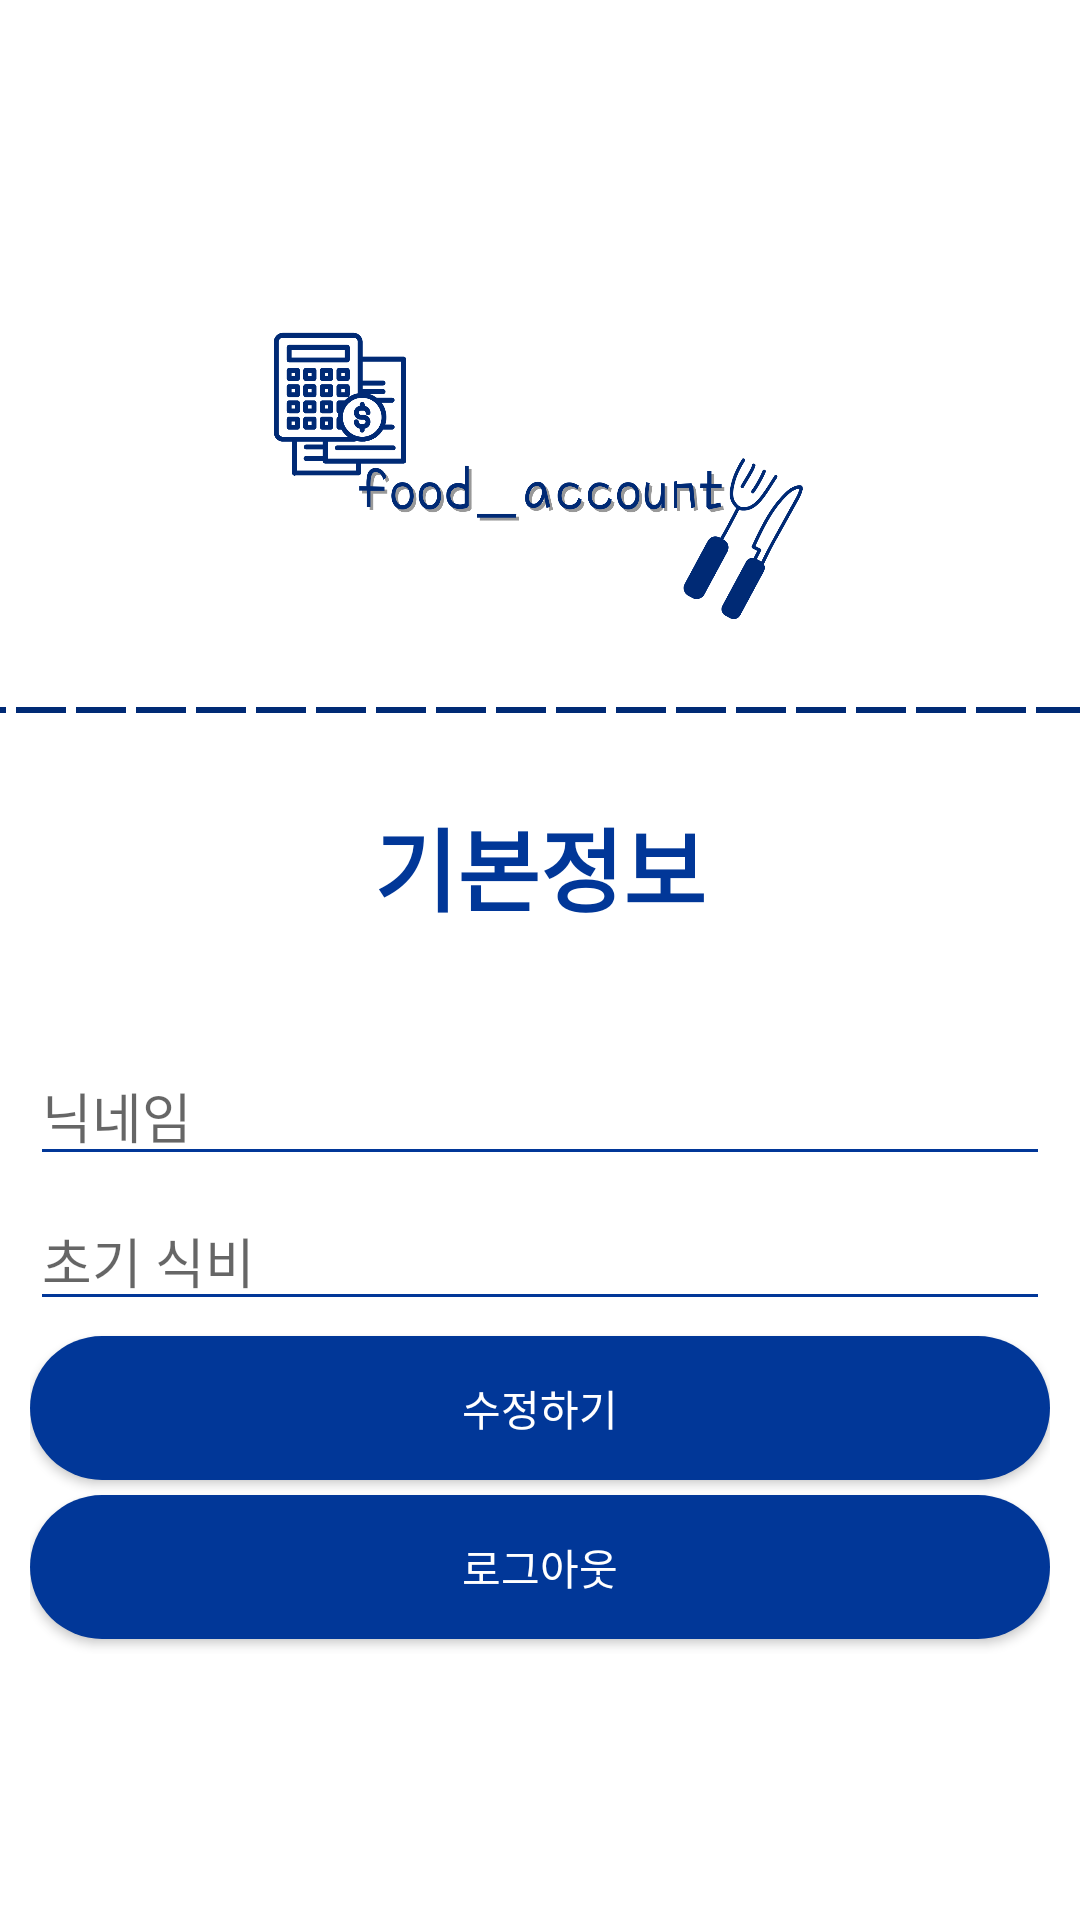

Reconstruct the res/layout file that produces this screen, plus the resources it refers to.
<!-- AndroidManifest.xml: application theme Theme.Food_Account -->
<!-- res/layout/fragment_notifications.xml -->
<?xml version="1.0" encoding="utf-8"?>
<LinearLayout xmlns:android="http://schemas.android.com/apk/res/android"
    xmlns:tools="http://schemas.android.com/tools"
    android:layout_width="match_parent"
    android:layout_height="match_parent"
    android:gravity="center"
    android:orientation="vertical">

    
    
    
    
    
    

    
    
    
    
    
    
    
    <LinearLayout
        android:layout_width="match_parent"
        android:layout_height="wrap_content"
        android:background="@drawable/border_bottom"
        android:orientation="vertical"
        android:paddingVertical="30dp">

        <ImageView
            android:layout_width="match_parent"
            android:layout_height="100dp"
            android:layout_alignParentTop="true"
            android:layout_marginHorizontal="30dp"
            android:src="@drawable/logo" />
    </LinearLayout>

    <TextView
        android:id="@+id/textView_info"
        android:layout_width="match_parent"
        android:layout_height="100dp"
        android:gravity="center"
        android:text="기본정보"
        android:textColor="@color/colorPrimary"
        android:textSize="30sp"
        android:textStyle="bold" />

    <LinearLayout
        android:layout_width="match_parent"
        android:layout_height="wrap_content"
        android:orientation="vertical"
        android:padding="10dp">

        <EditText
            android:id="@+id/edit_info_nickname"
            android:layout_width="match_parent"
            android:layout_height="wrap_content"
            android:layout_marginBottom="5dp"
            android:backgroundTint="@color/colorPrimary"
            android:ems="20"
            android:hint="닉네임"
            android:inputType="textPersonName" />

        <EditText
            android:id="@+id/edit_info_food_expense"
            android:layout_width="match_parent"
            android:layout_height="wrap_content"
            android:layout_marginBottom="5dp"
            android:backgroundTint="@color/colorPrimary"
            android:ems="20"
            android:hint="초기 식비"
            android:inputType="number" />

        <Button
            android:id="@+id/button_change_info"
            android:layout_width="match_parent"
            android:layout_height="wrap_content"
            android:layout_marginBottom="5dp"
            android:background="@drawable/solid_button"
            android:gravity="center"
            android:text="수정하기"
            android:textColor="@color/white"
            tools:ignore="TouchTargetSizeCheck" />

        <Button
            android:id="@+id/button_logout"
            android:layout_width="match_parent"
            android:layout_height="wrap_content"
            android:layout_marginBottom="5dp"
            android:background="@drawable/solid_button"
            android:gravity="center"
            android:text="로그아웃"
            android:textColor="@color/white"
            tools:ignore="TouchTargetSizeCheck" />
    </LinearLayout>
</LinearLayout>
<!-- resources referenced by this layout -->
<resources>
  <color name="colorPrimary">#013798</color>
  <color name="white">#FFFFFFFF</color>
  <!-- drawable border_bottom (drawable) -->
  <?xml version="1.0" encoding="utf-8"?>
  <layer-list xmlns:android="http://schemas.android.com/apk/res/android" >
  
      <item
          android:bottom="1dp"
          android:left="-2dp"
          android:right="-2dp"
          android:top="-2dp">
          <shape android:shape="rectangle" >
              <stroke
                  android:width="2dp"
                  android:color="@color/colorPrimaryDark"
                  android:dashWidth="50px"
                  android:dashGap="10px"/>
  
              <solid android:color="@color/white" />
          </shape>
      </item>
  
  </layer-list>
  <!-- drawable logo: png bitmap (drawable, 82922 bytes) -->
  <!-- drawable solid_button (drawable) -->
  <?xml version="1.0" encoding="utf-8"?>
  <shape xmlns:android="http://schemas.android.com/apk/res/android">
  
      <solid
          android:color="@color/colorPrimary"/>
  
      <corners
          android:radius="100dp"/>
  
  </shape>
  <style name="Theme.Food_Account" parent="Theme.MaterialComponents.DayNight.DarkActionBar">
          
          <item name="colorPrimary">@color/colorPrimary</item>
          <item name="colorPrimaryDark">@color/colorPrimaryDark</item>
          <item name="colorAccent">@color/colorAccent</item>
          <item name="colorControlNormal">#ffffff</item>
          
          <item name="colorSecondary">@color/colorAccent</item>
          <item name="colorSecondaryVariant">@color/colorPrimaryDark</item>
          <item name="colorOnSecondary">@color/white</item>
          
          <item name="android:statusBarColor" tools:targetApi="l">@color/colorPrimary</item>
          
      </style>
  <color name="colorPrimaryDark">#002A75</color>
  <color name="colorAccent">#FFC107</color>
</resources>
